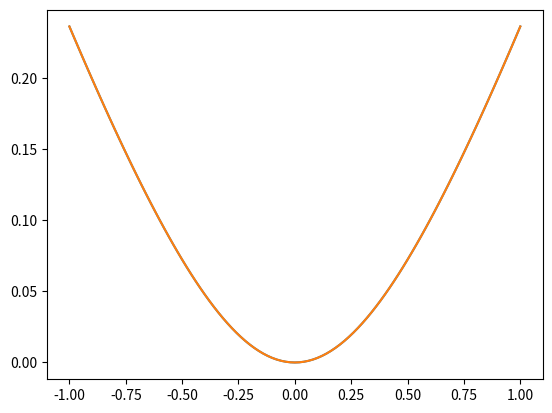

Recreate this plot in Python.
import numpy as np
from scipy.optimize import curve_fit
import matplotlib.pyplot as plt

# R = 2862.889 * 1e-3
# K = -4.274316085000

R = 1556.044471 * 1e-3
K = -5.736218


def zemax_sag(r, c, k):
    return c * r**2 / (1 + np.sqrt(1 - (1 + k) * c**2 * r**2))


def grasp_hyperboloidal_mirror(x, a, b):
    c = np.sqrt(b**2 + a**2)
    return c - a / b * np.sqrt(b**2 + x**2) - (c - a)


def main():
    # Define x and y coordinates
    x = np.linspace(-1, 1, 101)
    y = np.linspace(-1, 1, 101)
    # x, y = np.meshgrid(x, y)
    # r = np.sqrt(x**2 + y**2)
    r = x

    # Calculate sag
    z = zemax_sag(r, 1 / R, K)

    # fit with grasp hyperboloidal mirror
    popt, pcov = curve_fit(grasp_hyperboloidal_mirror, x, z, p0=[1, 1])

    a, b = popt

    e = np.sqrt(-K)
    c = e * a
    print(a, b, c)
    print(np.sqrt(c**2 - a**2))

    plt.figure()
    plt.plot(x, z)
    plt.plot(x, grasp_hyperboloidal_mirror(x, *popt))


if __name__ == "__main__":
    main()
    plt.show()
